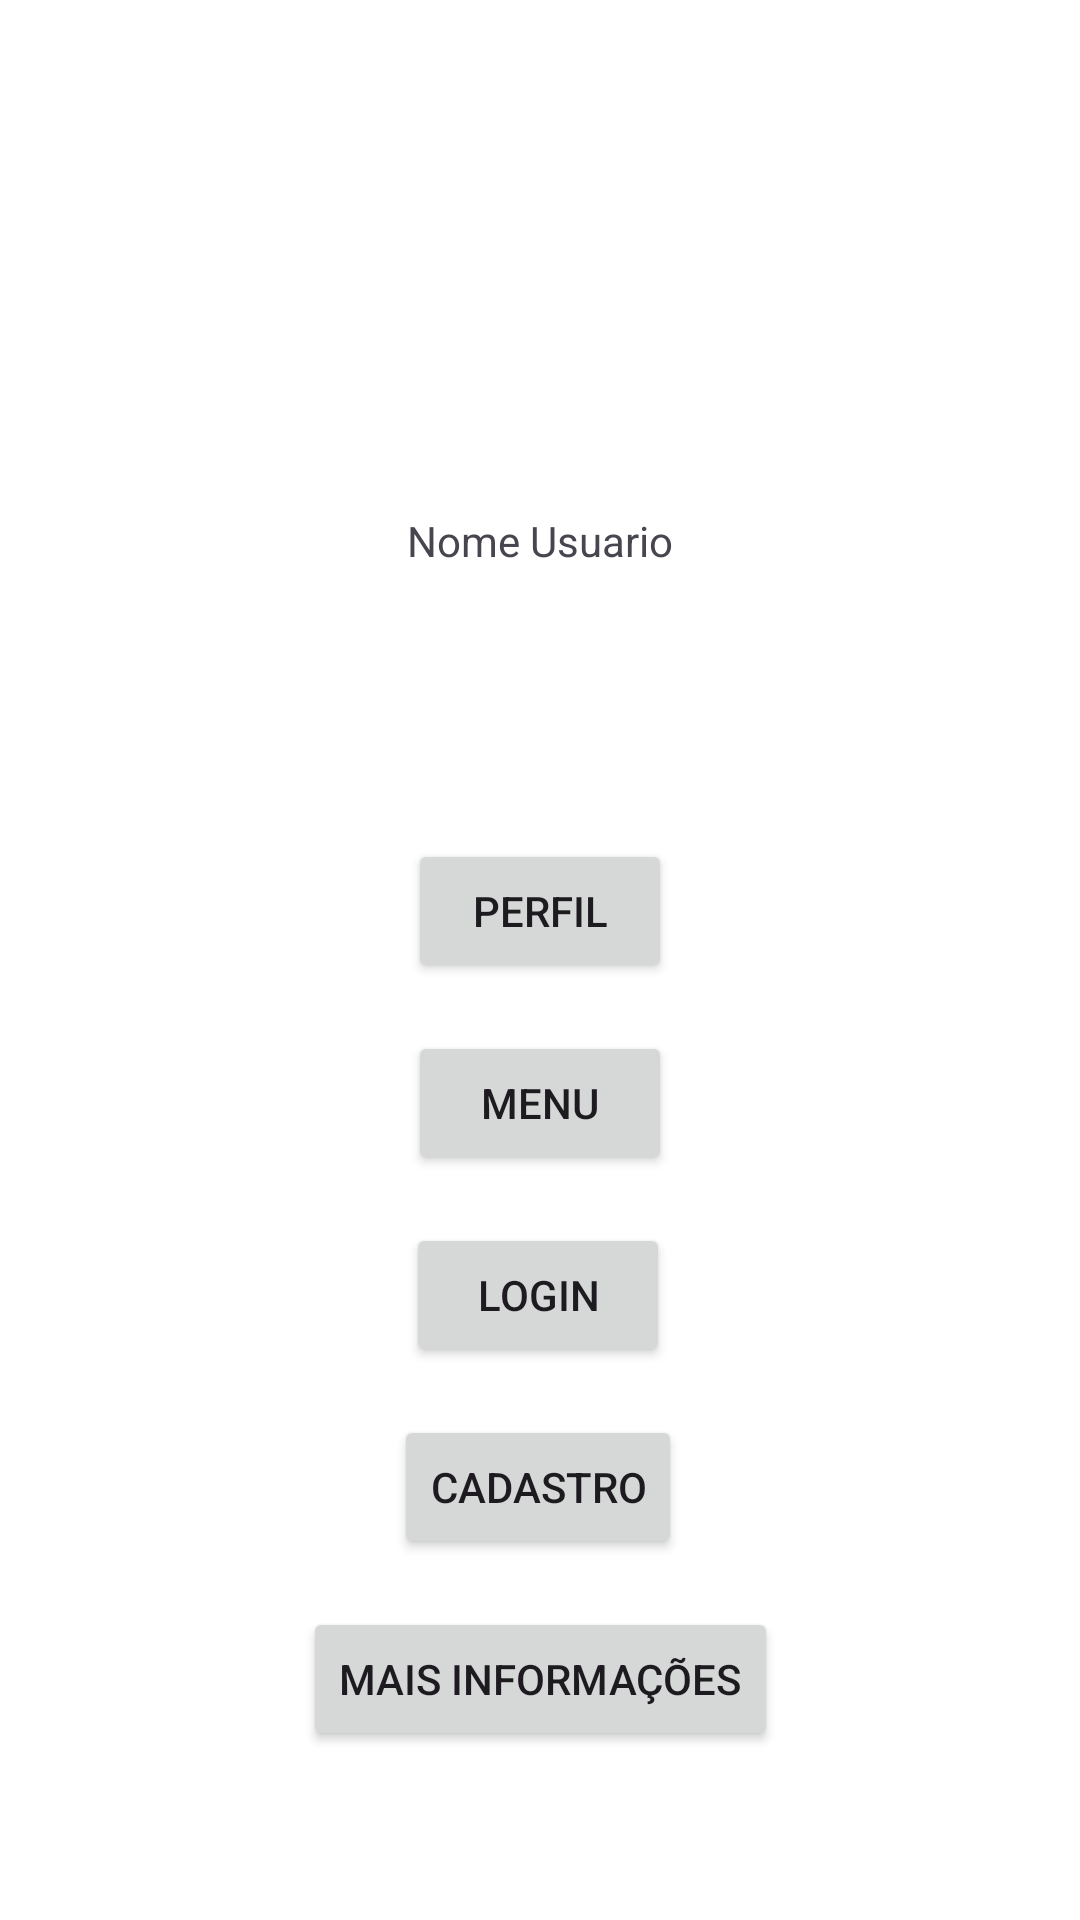

This screen was rendered from an Android layout file. Write that file and the resources it references.
<!-- AndroidManifest.xml: application theme Theme.GoumertLOG_Mobile_New -->
<!-- res/layout/activity_menu_usuario.xml -->
<?xml version="1.0" encoding="utf-8"?>
<androidx.constraintlayout.widget.ConstraintLayout xmlns:android="http://schemas.android.com/apk/res/android"
    xmlns:app="http://schemas.android.com/apk/res-auto"
    xmlns:tools="http://schemas.android.com/tools"
    android:layout_width="match_parent"
    android:layout_height="match_parent"
    tools:context=".MenuUsuarioActivity">

    <ImageView
        android:id="@+id/imageViewPerfil"
        android:layout_width="150dp"
        android:layout_height="150dp"
        android:layout_marginTop="50dp"
        android:layout_marginBottom="531dp"
        app:layout_constraintBottom_toBottomOf="parent"
        app:layout_constraintEnd_toEndOf="parent"
        app:layout_constraintStart_toStartOf="parent"
        app:layout_constraintTop_toTopOf="parent"
        app:srcCompat="@mipmap/icosemimagem2" />

    <TextView
        android:id="@+id/textViewNome"
        android:layout_width="wrap_content"
        android:layout_height="wrap_content"
        android:layout_marginTop="16dp"
        android:text="Nome Usuario"
        app:layout_constraintEnd_toEndOf="parent"
        app:layout_constraintStart_toStartOf="parent"
        app:layout_constraintTop_toBottomOf="@+id/imageViewPerfil" />

    <Button
        android:id="@+id/buttonPerfil"
        android:layout_width="wrap_content"
        android:layout_height="wrap_content"
        android:layout_marginTop="90dp"
        android:text="Perfil"
        app:layout_constraintEnd_toEndOf="parent"
        app:layout_constraintStart_toStartOf="parent"
        app:layout_constraintTop_toBottomOf="@+id/textViewNome" />

    <Button
        android:id="@+id/buttonCadastro"
        android:layout_width="wrap_content"
        android:layout_height="wrap_content"
        android:layout_marginTop="16dp"
        android:text="Cadastro"
        app:layout_constraintEnd_toEndOf="parent"
        app:layout_constraintHorizontal_bias="0.498"
        app:layout_constraintStart_toStartOf="parent"
        app:layout_constraintTop_toBottomOf="@+id/buttonLogin" />

    <Button
        android:id="@+id/buttonMaisInfo"
        android:layout_width="wrap_content"
        android:layout_height="wrap_content"
        android:layout_marginTop="16dp"
        android:text="Mais Informações"
        app:layout_constraintEnd_toEndOf="parent"
        app:layout_constraintStart_toStartOf="parent"
        app:layout_constraintTop_toBottomOf="@+id/buttonCadastro" />

    <Button
        android:id="@+id/buttonMenu"
        android:layout_width="wrap_content"
        android:layout_height="wrap_content"
        android:layout_marginTop="16dp"
        android:text="Menu"
        app:layout_constraintEnd_toEndOf="parent"
        app:layout_constraintStart_toStartOf="parent"
        app:layout_constraintTop_toBottomOf="@+id/buttonPerfil" />

    <Button
        android:id="@+id/buttonLogin"
        android:layout_width="wrap_content"
        android:layout_height="wrap_content"
        android:layout_marginTop="16dp"
        android:text="Login"
        app:layout_constraintEnd_toEndOf="parent"
        app:layout_constraintHorizontal_bias="0.498"
        app:layout_constraintStart_toStartOf="parent"
        app:layout_constraintTop_toBottomOf="@+id/buttonMenu" />
</androidx.constraintlayout.widget.ConstraintLayout>
<!-- resources referenced by this layout -->
<resources>
  <style name="Theme.GoumertLOG_Mobile_New" parent="Base.Theme.GoumertLOG_Mobile_New" />
  <style name="Base.Theme.GoumertLOG_Mobile_New" parent="Theme.Material3.DayNight.NoActionBar">
          
          
          <item name="android:windowBackground">@color/white</item>
          
          <item name="colorPrimary">@color/light_button_red</item>
      </style>
  <color name="white">#FFFFFFFF</color>
  <color name="light_button_red">#FF0000</color>
</resources>
